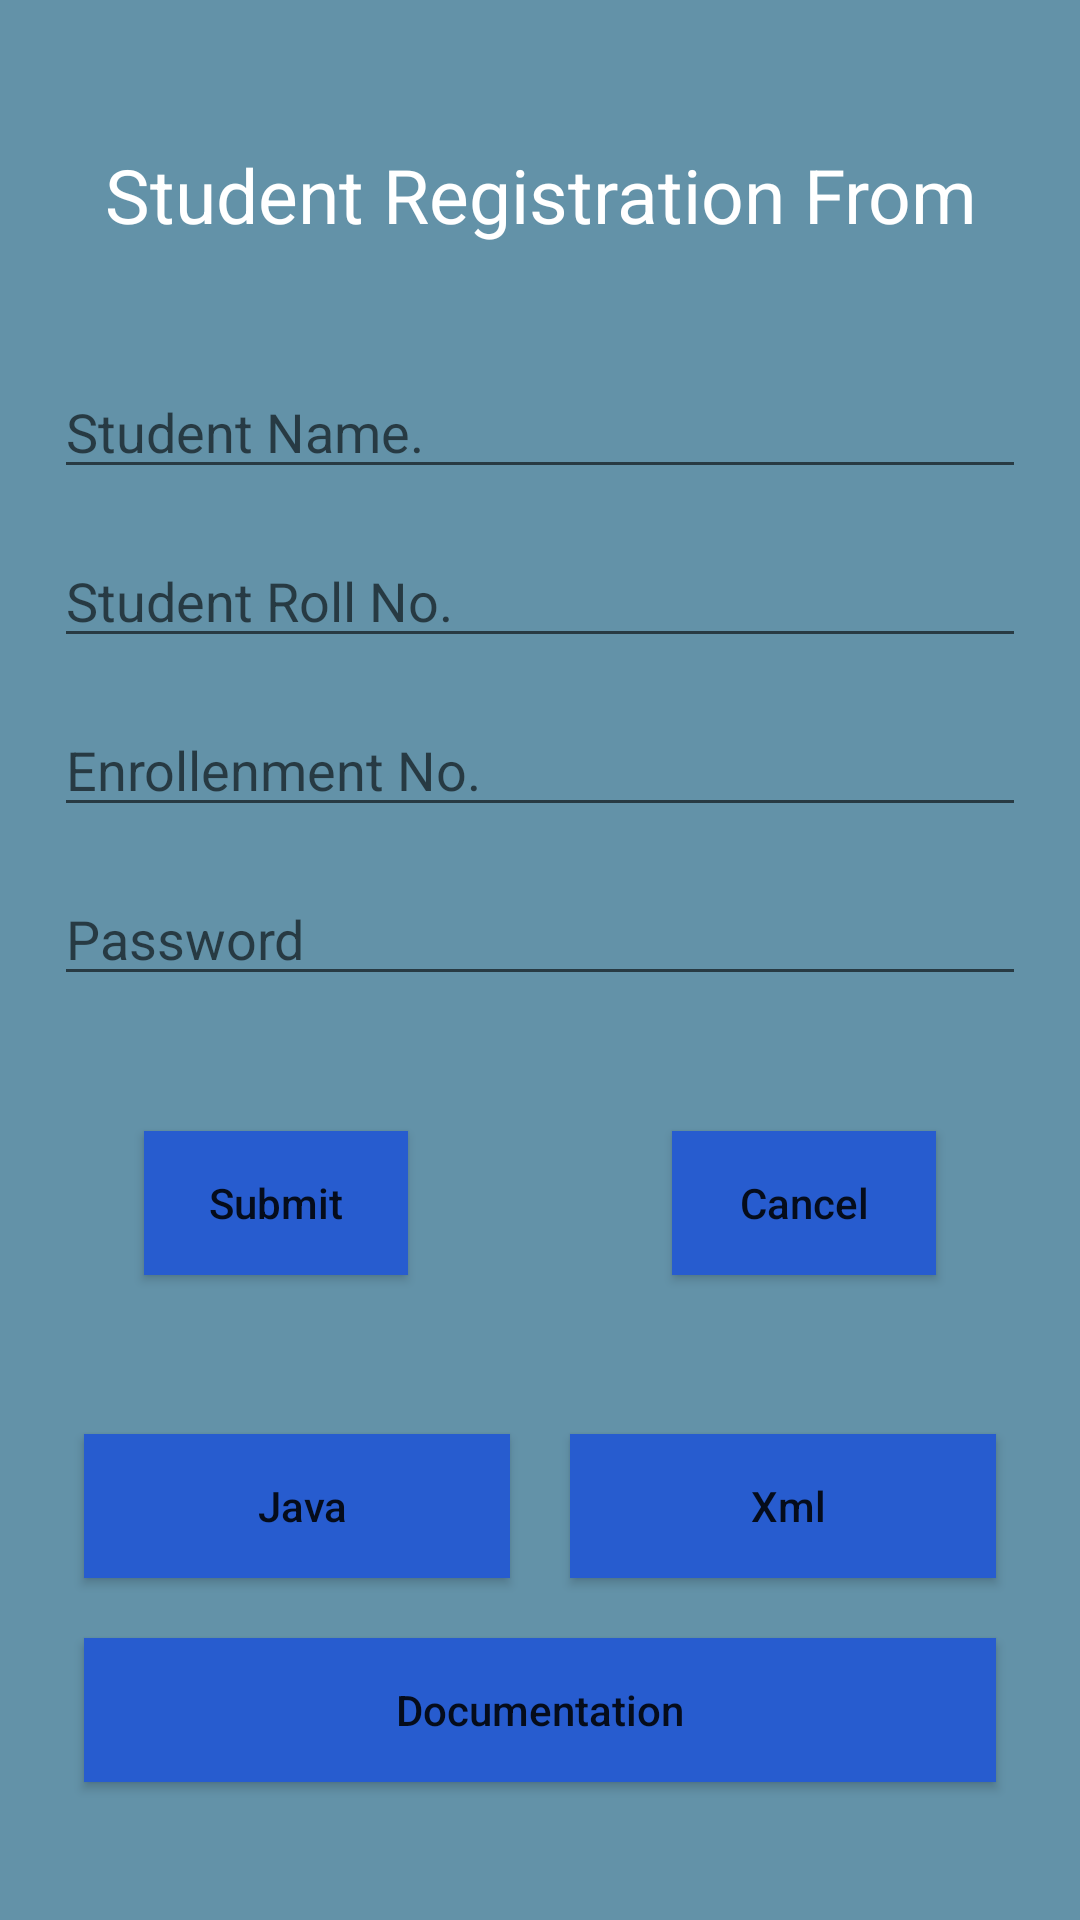

Produce the Android XML layout that renders to this screen, including the resource entries it uses.
<!-- AndroidManifest.xml: application theme Theme.MobileApplicationDevelopment -->
<!-- res/layout/activity_relative_layout.xml -->
<?xml version="1.0" encoding="utf-8"?>
<RelativeLayout
    xmlns:android="http://schemas.android.com/apk/res/android"
    xmlns:app="http://schemas.android.com/apk/res-auto"
    xmlns:tools="http://schemas.android.com/tools"
    android:layout_width="match_parent"
    android:layout_height="match_parent"
    tools:context=".component.layouts.Relative_Layout"
    android:background="#6392A8"
    android:padding="18dp">

    <TextView
        android:id="@+id/header"
        android:layout_width="match_parent"
        android:layout_height="wrap_content"
        android:text="Student Registration From"
        android:textSize="25dp"
        android:textColor="@color/white"
        android:gravity="center"
        android:layout_marginTop="30dp"
        android:layout_marginBottom="20dp"/>

    <EditText
        android:id="@+id/name"
        android:layout_below="@id/header"
        android:layout_width="match_parent"
        android:layout_height="wrap_content"
        android:hint="Student Name."
        android:layout_marginTop="20dp"

        android:layout_marginBottom="15dp"
        android:inputType="text"
        />
    <EditText
        android:id="@+id/rollno"
        android:layout_below="@id/name"
        android:layout_width="match_parent"
        android:layout_height="wrap_content"
        android:hint="Student Roll No."
        android:layout_marginBottom="15dp"
        android:inputType="text"
        />
    <EditText
        android:id="@+id/enrollnmentno"
        android:layout_below="@id/rollno"
        android:layout_width="match_parent"
        android:layout_height="wrap_content"
        android:hint="Enrollenment No."
        android:layout_marginBottom="15dp"
        android:inputType="number"
        />
    <EditText
        android:id="@+id/password"
        android:layout_below="@id/enrollnmentno"
        android:layout_width="match_parent"
        android:layout_height="wrap_content"
        android:hint="Password"
        android:layout_marginBottom="15dp"
        android:inputType="textPassword"
        />

    <Button
        android:id="@+id/submit"
        android:layout_below="@id/password"
        android:layout_width="wrap_content"
        android:layout_height="wrap_content"
        android:layout_margin="30dp"
        android:text="Submit"
        android:textAllCaps="false"
        android:background="#275CCF"

        />

    <Button
        android:id="@+id/cancel"
        android:layout_below="@id/password"
        android:layout_alignParentRight="true"
        android:layout_width="wrap_content"
        android:layout_height="wrap_content"
        android:layout_margin="30dp"
        android:text="Cancel"
        android:textAllCaps="false"
        android:background="#275CCF"
        />

    <TextView
        android:layout_below="@id/cancel"
        android:id="@+id/details"
        android:layout_width="match_parent"
        android:layout_height="wrap_content"
        android:lineSpacingExtra="4dp"
        android:maxLines="5"
        android:textSize="16sp" />

    <include layout="@layout/actiivity_copy_data"></include>


</RelativeLayout>
<!-- res/layout/actiivity_copy_data.xml (included above) -->
<RelativeLayout
    xmlns:android="http://schemas.android.com/apk/res/android"
    xmlns:app="http://schemas.android.com/apk/res-auto"
    xmlns:tools="http://schemas.android.com/tools"
    android:layout_width="match_parent"
    android:layout_height="wrap_content"
    android:layout_marginBottom="18dp"
    >
    <LinearLayout
        android:layout_width="match_parent"
        android:layout_height="wrap_content"
        android:orientation="vertical"
        android:layout_alignParentBottom="true">

        <LinearLayout
            android:layout_width="match_parent"
            android:layout_height="wrap_content"
            android:orientation="horizontal"

            >
            <Button
                android:id="@+id/java"
                android:layout_width="match_parent"
                android:layout_height="wrap_content"
                android:layout_weight="50"
                android:layout_margin="10dp"
                android:background="#275CCF"
                android:drawableLeft="@drawable/copy"
                android:text=" Java"
                android:textAllCaps="false" />

            <Button
                android:id="@+id/xml"
                android:layout_width="match_parent"
                android:layout_height="wrap_content"
                android:layout_weight="50"
                android:layout_margin="10dp"
                android:background="#275CCF"
                android:drawableLeft="@drawable/copy"
                android:text=" Xml"
                android:textAllCaps="false" />

        </LinearLayout>
        <Button
            android:id="@+id/documentation"
            android:layout_width="match_parent"
            android:layout_height="wrap_content"
            android:layout_margin="10dp"
            android:background="#275CCF"
            android:text="  Documentation  "
            android:textAllCaps="false" />
    </LinearLayout>
</RelativeLayout>
<!-- resources referenced by this layout -->
<resources>
  <color name="white">#FFFFFF</color>
  <style name="Theme.MobileApplicationDevelopment" parent="Theme.AppCompat.DayNight.DarkActionBar">
          
          <item name="colorPrimary">@color/purple_500</item>
          <item name="colorPrimaryVariant">@color/purple_700</item>
          <item name="colorOnPrimary">@color/white</item>
          
          <item name="colorSecondary">@color/teal_200</item>
          <item name="colorSecondaryVariant">@color/teal_700</item>
          <item name="colorOnSecondary">@color/black</item>
          
          <item name="android:statusBarColor">?attr/colorPrimaryVariant</item>
          
      </style>
  <color name="purple_500">#FF6200EE</color>
  <color name="purple_700">#FF3700B3</color>
  <color name="teal_200">#FF03DAC5</color>
  <color name="teal_700">#FF018786</color>
  <color name="black">#000000</color>
</resources>
